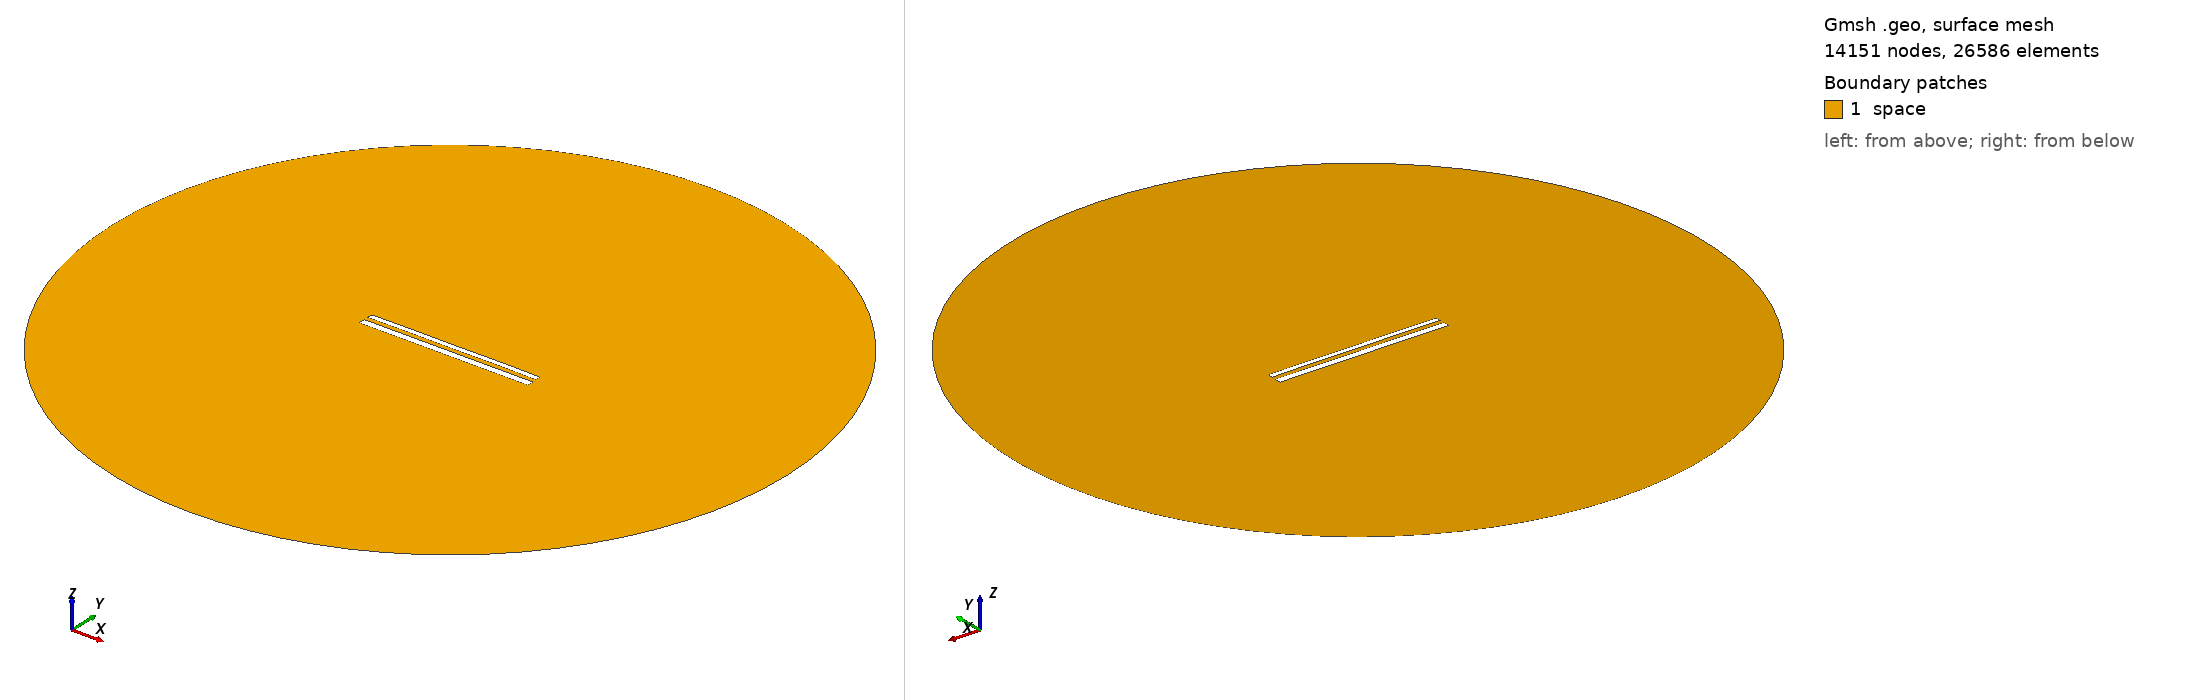

Gmsh geometry script, surface-meshed: 14151 nodes, 26586 surface elements. Boundary patches (legend numbers): 1 space. Left view from above one corner, right view from below the opposite corner. Legend entries are the model's physical surfaces. The drawing asked Gmsh for element sizes between 1% and 20% of the model's largest extent; the script's own settings can give other sizes.

=== 12339.geo (drawn) ===
//---------------------------------------
// Geometry kernel
//---------------------------------------

SetFactory("OpenCASCADE");



//---------------------------------------
// Parameters of the geometry
//---------------------------------------

// Overetch of the upper plate
overetch = 0.375;

// Distance between the plates
distance = 2.5;

// Discretization over the x axis (for the deformation)
nx = 50; 

// Length of the plate
L = 100 - overetch; 

// Number of modes
n = 4; 

// 1st mode coefficient
coeff(1) = 0.07499999999999998;
beta(1) = 0.596864 * 3.1415926535 / L;

// 2nd mode coefficient
coeff(2) = 0.07499999999999998;
beta(2) = 1.49418 * 3.1415926535 / L;

// 3rd mode coefficient
coeff(3) = 0.0;
beta(3) = 2.50025 * 3.1415926535 / L;

// 4th mode coefficient
coeff(4) = 0.07499999999999998;
beta(4) = 3.49999 * 3.1415926535 / L;



//---------------------------------------
// Upper plate (deformed rectangle)
//---------------------------------------

// Coordiantes of the upper plate
xmin = -50;
xmax = 50 - overetch;

// Height of the upper plate
yheight = 4 - 2 * overetch;

// Indexes of the points
UpperID[] = {};
LowerID[] = {};
LeftID[] = {};
RightID[] = {};

// Point index
p = 1;

// Horizontal edges
For i In {1:nx}
    x = xmin + (i-1)*(xmax - xmin)/(nx-1);

    y_bottom = distance / 2 + overetch;
    For j In {1:n}
        C = (Cosh(beta(j)*L) + Cos(beta(j)*L)) / (Sinh(beta(j)*L) + Sin(beta(j)*L));
        y_bottom  = y_bottom + coeff(j) * (Cosh(beta(j)*(x+50)) - Cos(beta(j)*(x+50)) - C * (Sinh(beta(j)*(x+50)) - Sin(beta(j)*(x+50))));
    EndFor

    y_top = y_bottom + yheight;

    Point(p) = {x, y_top, 0, 1.0};
    UpperID[i] = p;
    p = p + 1;

    Point(p) = {x, y_bottom, 0, 1.0};
    LowerID[i] = p;
    p = p + 1;
EndFor

// Create point lists
UpperPts[] = {}; LowerPts[] = {};
For i In {1:nx}
  UpperPts[] += {UpperID[i]};
  LowerPts[] += {LowerID[i]};
EndFor

// Build splines
Spline(1) = {UpperPts[]};
Spline(2) = {LowerPts[]};
Line(3) = {LowerPts[nx-1], UpperPts[nx-1]};
Line(4) = {LowerPts[0], UpperPts[0]};

// Build the plane surface
Curve Loop(1) = {2, 3, -1, -4};
Plane Surface(1) = {1};



//---------------------------------------
// Lower plate (rectangle)
//---------------------------------------

// Vertices
Point(1001) = {-50, -1, 0, 1.0};
Point(1002) = { 50, -1, 0, 1.0};
Point(1003) = { 50,  -5, 0, 1.0};
Point(1004) = {-50,  -5, 0, 1.0};

// Edges
Line(5) = {1001, 1002};
Line(6) = {1002, 1003};
Line(7) = {1003, 1004};
Line(8) = {1004, 1001};

// Plane surface
Line Loop(2) = {5, 6, 7, 8};
Plane Surface(2) = {2}; 



//---------------------------------------
// Outer (fictious) boundary
//---------------------------------------

// Points
Point(1005) = {0, 0, 0};       // Center
Point(1006) = {200, 0, 0};     // Start point
Point(1007) = {0, 200, 0};     // 90 degrees
Point(1008) = {-200, 0, 0};    // 180 degrees
Point(1009) = {0, -200, 0};    // 270 degrees

// Circle arcs (each needs start, center, end)
Circle(9) = {1006, 1005, 1007};
Circle(10) = {1007, 1005, 1008};
Circle(11) = {1008, 1005, 1009};
Circle(12) = {1009, 1005, 1006};

// Plane surface for the entire domain
Curve Loop(3) = {9, 10, 11, 12};
Surface(3) = {3};

// Subtract the plates from the whole domain to obtain the actual domain where we want to solve the equations
BooleanDifference{ Surface{3}; Delete; }{ Surface{1}; Surface{2}; Delete; }




//---------------------------------------
// Transfinite Lines/Curves
//---------------------------------------

// Set the number of points on the boundaries
r = 7;

// Plates
Transfinite Curve {1, 2} = 50*r Using Progression 1;
Transfinite Curve {3, 4} = 2*r Using Progression 1;
Transfinite Line {5, 7} = 50*r Using Progression 1;
Transfinite Line {6, 8} = 2*r Using Progression 1;

// Outer boundary
Transfinite Line {9, 10, 11, 12} = 20 Using Progression 1;



//---------------------------------------
// Physical groups
//---------------------------------------                

// Physical curves (boundaries)
Physical Line("force_segment", 10) = {2};
Physical Line("upper_plate", 11) = {1, 3, 4};
Physical Line("lower_plate", 12) = {5, 6, 7, 8};
Physical Line("boundary", 20) = {9, 10, 11, 12};

// Physical Surfaces
Physical Surface("space", 30) = {3};



//---------------------------------------
// 6. Generate the Mesh
//---------------------------------------

// 2D mesh generation
Mesh 2;
